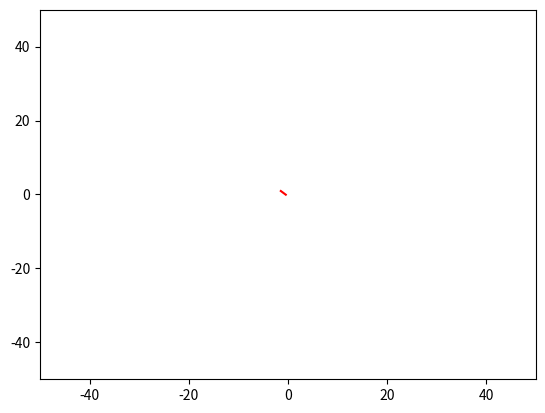

Here is the Python script that generated this plot: (Note: this script raises an exception after producing the figure.)
import numpy as np
import matplotlib.pyplot as plt
from matplotlib.animation import FuncAnimation, writers

it_max = 100

x = [np.random.uniform()-1/2]
y = [np.random.uniform()-1/2]

fig, ax = plt.subplots()
ln, = plt.plot([], [], 'r-')
pt, = plt.plot([], [], 'C0.')

def init():
    ax.set_xlim(-50,50)
    ax.set_ylim(-50,50)
    return ln,

def update(frame):

    roll = np.random.random(size=2)
    p_right = np.abs(y[-1]) / np.sqrt(y[-1]**2 + x[-1]**2)
    p_up = np.abs(x[-1]) / np.sqrt(y[-1]**2 + x[-1]**2)
    direction_x = 2*((p_right > roll[0])-1/2)
    direction_y = 2*((p_up > roll[1])-1/2)
    x.append(x[-1] + direction_x)
    y.append(y[-1] + direction_y)

    ln.set_data(x, y)
    pt.set_data(x[-1], y[-1])
    return ln,

ani = FuncAnimation(fig, update, frames=np.empty(it_max), init_func=init)

ani.save('diag2.mp4')

plt.show()
